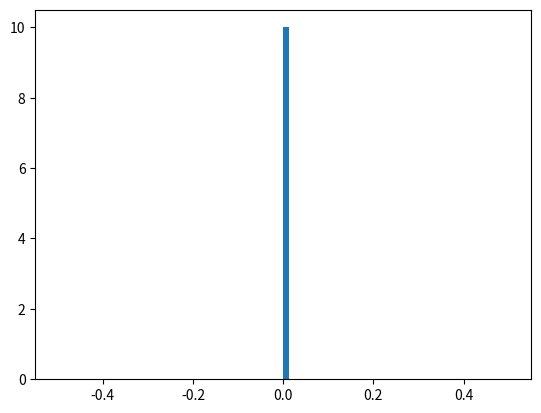

Write Python code to recreate this figure.
#!/usr/bin/env python
# coding: utf-8

# In[8]:


import numpy as np
import matplotlib.pyplot as plt
import math
patch_size = 512
patch_angle = 5. #in degree
angle_per_pixel = patch_angle/patch_size
c = angle_per_pixel
N = 512


def power_spectrum(k, alpha=2, sigma=1.):
    out = 1 / k ** alpha * 1 / sigma ** 2
    out[k < 0.01] = 1 / (0.01) ** alpha
    return out


def signal_ft(k1, k2):
    return 1 * (
            1 / (math.pi * k1) * 1 / (math.pi * k2) * np.sin(math.pi * k1 * 1.) *
            np.sin(math.pi * k2 * 1.))


def sort_ft(field):
    dummy = np.array(np.zeros((len(field), len(field[0]))), dtype=complex)
    N = len(field)
    for k in range(0, int(N/2)):
        for l in range(0, int(N/2)):
            dummy[-k+int(N/2)-1][l+int(N/2)] = field[k][l]
    for k in range(0, int(N/2)):
        for l in range(int(N/2), N):
            dummy[-k+int(N/2)-1][l-int(N/2)] = field[k][l]
    for k in range(int(N/2), N):
        for l in range(0, int(N/2)):
            dummy[N-(k-int(N/2))-1][l+int(N/2)] = field[k][l]
    for k in range(int(N/2), N):
        for l in range(int(N/2), N):
            dummy[N-(k-int(N/2))-1][l-int(N/2)] = field[k][l]
    return dummy

n = 10
bins = 300
threepoint_average = np.array(np.zeros(n), dtype=complex)
threepoint_average_signal = np.array(np.zeros(n), dtype=complex)
for j in range(0, len(threepoint_average)):
    grf = np.random.normal(0, 1, (N, N))
    kx, ky = np.meshgrid(2 * math.pi *np.fft.fftfreq(N, c), 2 * math.pi * np.fft.fftfreq(N, c))
    mag_k = np.sqrt(kx**2 + ky**2)
    pspec_noise = power_spectrum(mag_k, 2, 1)
    for i in range(0, N):
        ky[0][i] = 0.001
    for i in range(0, N):
        kx[i][0] = 0.001
    ft_sig = signal_ft(kx , ky)
    ft_signal = ( ft_sig)
    ft = (np.fft.fft2(grf) * power_spectrum(mag_k, 2, 1) ** .5)
    ft_ordered = sort_ft(ft)
    ft_ordered_signal = sort_ft(ft_signal)
    threepoint = 0
    threepoint_signal = 0
    for k in range(0, N):
        for l in range(0, N):
            threepoint += ft_ordered[k][l]*ft_ordered[N-k-1][N-l-1]*ft_ordered[N-l-1][k]
            threepoint_signal += ft_ordered_signal[k][l] * ft_ordered_signal[N - k - 1][N - l - 1] * ft_ordered_signal[N - l - 1][k]
    threepoint_average[j] = threepoint/N**2
    threepoint_average_signal[j] = threepoint_signal/ N ** 2
print(np.abs(np.mean(threepoint_average)))
print(np.abs(np.mean(threepoint_average_signal)))
plt.hist(threepoint_average.real, bins=80)
plt.savefig('test_3PF.png', dpi=400)
plt.clf()
plt.hist(threepoint_average_signal.real, bins=80)
plt.savefig('test_3PF_with_sign.png', dpi=400)




#plt.xlabel('degree')
#plt.ylabel('degree')
#my_ticks = [-2.5, -1.5, -0.5, 0, 0.5, 1.5, 2.5]
#plt.xticks([0,  102,  204,  256, 308, 410, 511], my_ticks)
#plt.yticks([0,  102,  204,  256, 308, 410, 511], my_ticks)
#plt.imshow(np.fft.ifft2(ft).real, interpolation='none')
#plt.show()
#plt.savefig('test_GRF_power.png', dpi=400)